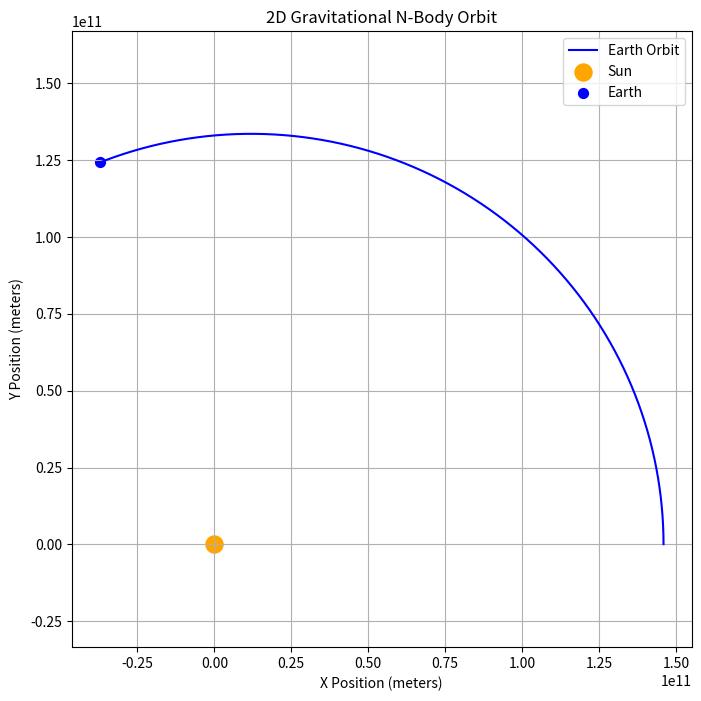

The matplotlib source for this figure:
# -*- coding: utf-8 -*-
"""
Created on Thu Sep  3 19:26:34 2026

@author: Vezin
"""


'''
want to create an n body graviational system
object oriented programming so define a class called body
body class will have associated starting mass, position and velocity 
and it will also hold rules for how to update the system for each new time step
'''
import numpy as np
import matplotlib.pyplot as plt

class Body:
    def __init__(self, mass, position, velocity):
        self.mass = mass
        self.position = position
        self.velocity = velocity
        
    def calculate_force(self, other):
        displacement = other.position - self.position 
        distance = np.linalg.norm(displacement)
        softened_distance = np.sqrt((distance)**2+(0.000000001)**2)
        self.force = 6.6743 * 10**(-11) * self.mass * other.mass * displacement * (softened_distance)**(-3)
        return self.force
    
    def net_force(self):
        self.net_force_a = np.array([0.0,0.0,0.0])
        for other in bodies:
            if other is not self:
                self.net_force_a += self.calculate_force(other)
        return self.net_force_a
    
    def updated_position(self, dt):
        self.acceleration = self.net_force() / self.mass
        self.new_velocity = self.velocity + self.acceleration * dt
        self.new_position = self.position + self.new_velocity * dt
        return self.new_position
    
    def updated_velocity(self, dt):
        self.acceleration = self.net_force() / self.mass
        self.new_velocity = self.velocity + self.acceleration * dt
        return self.new_velocity
              
# Initialize system
Earth = Body(5.97*10**24, np.array([1.46*10**11,0.0,0.0]), np.array([0.0,28780.0,0.0]))
Sun = Body(1.989*10**30, np.array([0.0,0.0,0.0]), np.array([0.0,0.0,0.0]))
bodies = [Earth, Sun]

earth_x, earth_y = [], []
sun_x, sun_y = [], []

# Simulation loop (100 days at 1-hour timesteps)
dt = 3600 
for step in range(2400):
    updated_positions = [body.updated_position(dt) for body in bodies]
    updated_velocities = [body.updated_velocity(dt) for body in bodies]
    
    for body, new_pos, new_vel in zip(bodies, updated_positions, updated_velocities):
        body.position = new_pos
        body.velocity = new_vel
        
    earth_x.append(Earth.position[0])
    earth_y.append(Earth.position[1])
    sun_x.append(Sun.position[0])
    sun_y.append(Sun.position[1])

# Plotting
plt.figure(figsize=(8, 8))
plt.plot(earth_x, earth_y, label="Earth Orbit", color="blue")
plt.scatter(sun_x[-1], sun_y[-1], color="orange", s=150, label="Sun")
plt.scatter(earth_x[-1], earth_y[-1], color="blue", s=50, label="Earth")

plt.xlabel("X Position (meters)")
plt.ylabel("Y Position (meters)")
plt.title("2D Gravitational N-Body Orbit")
plt.gca().set_aspect("equal", adjustable="datalim") 
plt.legend()
plt.grid(True)


plt.savefig("orbit.png", dpi=300, bbox_inches="tight")
plt.show()
